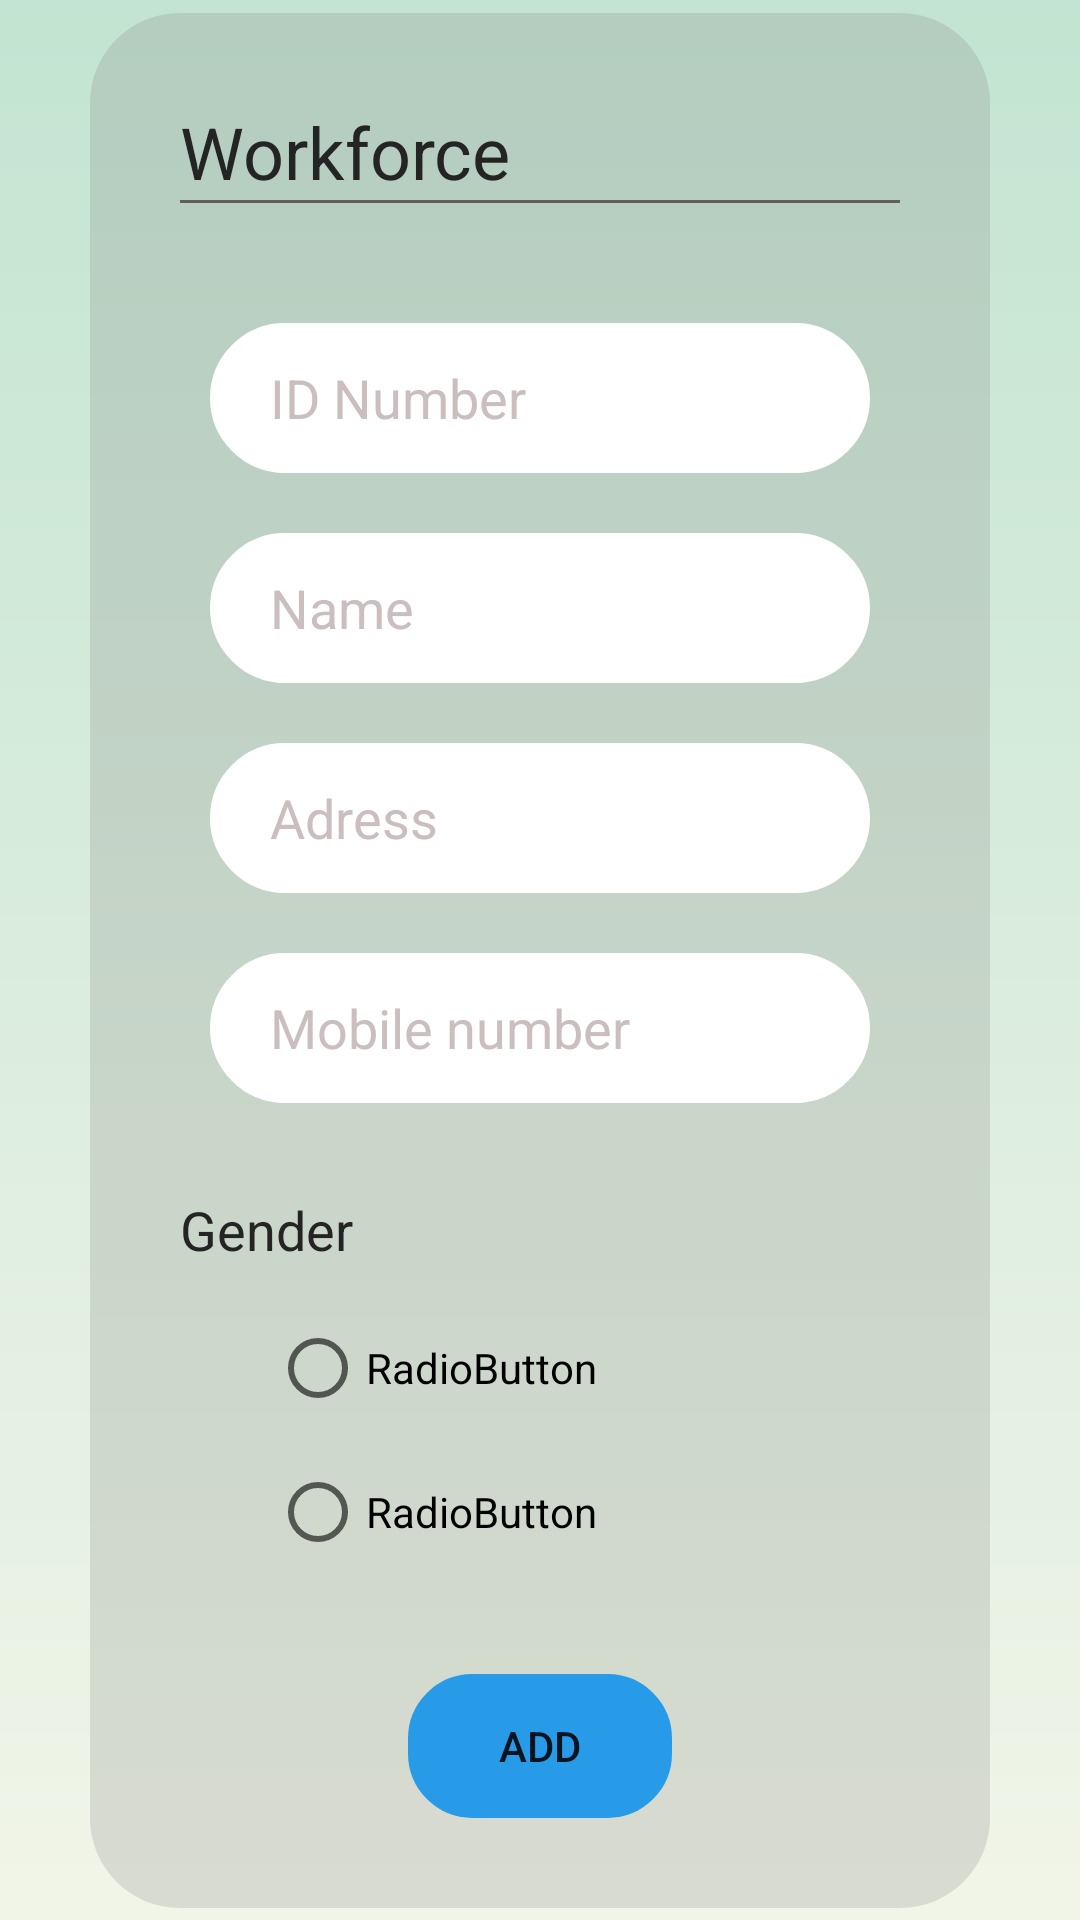

Produce the Android XML layout that renders to this screen, including the resource entries it uses.
<!-- AndroidManifest.xml: application theme Theme.AgricultureExpertsApp -->
<!-- res/layout/workforce.xml -->
<?xml version="1.0" encoding="utf-8"?>
<androidx.constraintlayout.widget.ConstraintLayout
    xmlns:android="http://schemas.android.com/apk/res/android"
    xmlns:app="http://schemas.android.com/apk/res-auto"
    xmlns:tools="http://schemas.android.com/tools"
    android:layout_width="match_parent"
    android:layout_height="match_parent"
    android:background="@drawable/grad">

    <LinearLayout
        android:layout_width="match_parent"
        android:layout_height="wrap_content"
        android:layout_margin="30dp"
        android:background="@drawable/consbackground"
        android:padding="30dp"
        android:orientation="vertical"
        app:layout_constraintBottom_toBottomOf="parent"
        app:layout_constraintEnd_toEndOf="parent"
        app:layout_constraintStart_toStartOf="parent"
        app:layout_constraintTop_toTopOf="parent">


        <TextView
            android:id="@+id/textView5"
            android:layout_width="match_parent"
            android:layout_height="wrap_content"
            android:text="Workforce"
            android:textSize="24dp"
            android:textColor="@color/light_black"/>

        <View
            android:id="@+id/view"
            android:layout_width="match_parent"
            android:layout_height="1dp"
            android:layout_marginBottom="30dp"
            android:background="@color/light_black2"/>

        <EditText
            android:id="@+id/editTextTextPersonName5"
            android:layout_width="match_parent"
            android:layout_height="wrap_content"
            android:ems="10"
            android:layout_margin="10dp"
            android:paddingStart="20dp"
            android:background="@drawable/box1_white"
            android:inputType="textPersonName"
            android:hint="ID Number"
            android:textColorHint="@color/gry"/>

        <EditText
            android:id="@+id/editTextTextPersonName6"
            android:layout_width="match_parent"
            android:layout_height="wrap_content"
            android:ems="10"
            android:layout_margin="10dp"
            android:paddingStart="20dp"
            android:background="@drawable/box1_white"
            android:inputType="textPersonName"
            android:hint="Name"
            android:textColorHint="@color/gry" />

        <EditText
            android:id="@+id/editTextTextPersonName7"
            android:layout_width="match_parent"
            android:layout_height="wrap_content"
            android:ems="10"
            android:layout_margin="10dp"
            android:paddingStart="20dp"
            android:background="@drawable/box1_white"
            android:inputType="textPersonName"
            android:hint="Adress"
            android:textColorHint="@color/gry" />

        <EditText
            android:id="@+id/editTextTextPersonName8"
            android:layout_width="match_parent"
            android:layout_height="wrap_content"
            android:ems="10"
            android:layout_margin="10dp"
            android:paddingStart="20dp"
            android:background="@drawable/box1_white"
            android:inputType="textPersonName"
            android:hint="Mobile number "
            android:textColorHint="@color/gry" />

        <TextView
            android:layout_width="match_parent"
            android:layout_height="wrap_content"
            android:text="Gender"
            android:textSize="18dp"
            android:layout_marginTop="20dp"
            android:textColor="@color/light_black"/>

        <RadioGroup
            android:layout_width="match_parent"
            android:layout_height="wrap_content"
            android:layout_marginStart="30dp"
            android:layout_marginTop="10dp">

            <RadioButton
                android:id="@+id/radioButton"
                android:layout_width="match_parent"
                android:layout_height="wrap_content"
                android:text="RadioButton" />

            <RadioButton
                android:id="@+id/radioButton2"
                android:layout_width="match_parent"
                android:layout_height="wrap_content"
                android:text="RadioButton" />
        </RadioGroup>

        <android.widget.Button
            android:layout_width="wrap_content"
            android:layout_height="wrap_content"
            android:text="ADD"
            android:background="@drawable/box3"
            android:backgroundTint="@color/bluebtnColor"
            android:layout_gravity="center"
            android:layout_marginTop="30dp"/>
    </LinearLayout>

</androidx.constraintlayout.widget.ConstraintLayout>
<!-- resources referenced by this layout -->
<resources>
  <color name="bluebtnColor">#289BE8</color>
  <color name="gry">#CABEBE</color>
  <color name="light_black">#252424</color>
  <color name="light_black2">#655C5C</color>
  <!-- drawable box1_white (drawable) -->
  <shape android:shape="rectangle"
      xmlns:android="http://schemas.android.com/apk/res/android">
  
      <corners android:radius="30dp"/>
      <stroke android:color="#FFFFFF" android:width="2dp"/>
      <size android:height="50dp" android:width="300dp"/>
      <solid android:color="@color/white"/>
  
  </shape>
  <!-- drawable box3 (drawable) -->
  <shape android:shape="rectangle"
      xmlns:android="http://schemas.android.com/apk/res/android">
  
      <corners android:radius="20dp"/>
      <stroke android:color="@color/purple_700" android:width="3dp"/>
  
  </shape>
  <!-- drawable consbackground (drawable) -->
  <shape android:shape="rectangle"
      xmlns:android="http://schemas.android.com/apk/res/android">
  
      <corners android:radius="30dp"/>
      <solid android:color="@color/create_farm_bg"/>
  </shape>
  <!-- drawable grad (drawable) -->
  <shape xmlns:android="http://schemas.android.com/apk/res/android"
  
      android:shape="rectangle">
      <gradient
          android:angle="90"
          android:endColor="#C3E4D2"
          android:startColor="#F1F5E8"
          android:type="linear" />
  
  </shape>
  <style name="Theme.AgricultureExpertsApp" parent="Theme.MaterialComponents.Light.DarkActionBar">
  
          
          <item name="windowNoTitle">true</item>
          <item name="windowActionBar">false</item>
  
          <item name="colorPrimary">@color/purple_500</item>
          <item name="colorPrimaryVariant">@color/purple_700</item>
          <item name="colorOnPrimary">@color/white</item>
          
          <item name="colorSecondary">@color/teal_200</item>
          <item name="colorSecondaryVariant">@color/teal_700</item>
          <item name="colorOnSecondary">#11293F</item>
          
  
          
          <item name="android:forceDarkAllowed" tools:targetApi="q">false</item>
  
      </style>
  <color name="white">#FFFFFFFF</color>
  <color name="purple_700">#62A361</color>
  <color name="create_farm_bg">#32707070</color>
  <color name="purple_500">#96D595</color>
  <color name="teal_200">#FF03DAC5</color>
  <color name="teal_700">#FF018786</color>
</resources>
